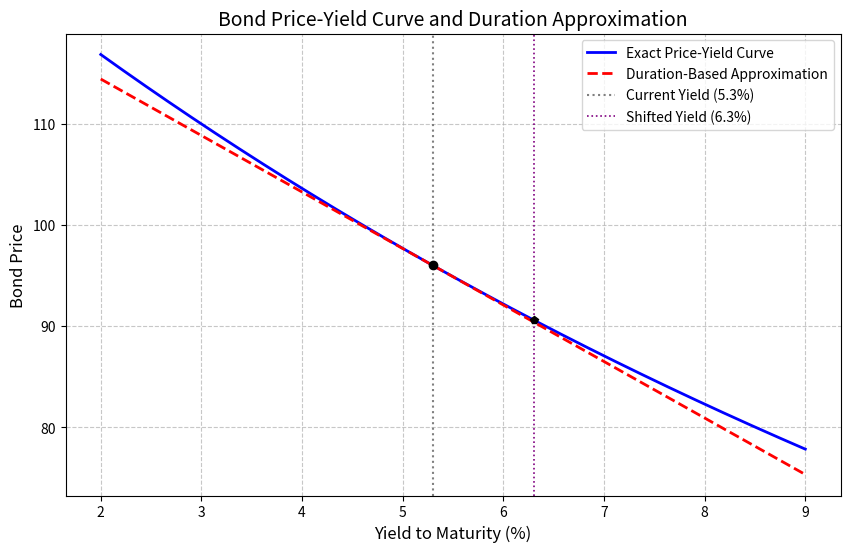

Write the Python code that produced this figure.
import numpy as np
import matplotlib.pyplot as plt

# ==========================================
# 1. 参数设定与假设处理
# ==========================================
# 债券基本参数
FACE_VALUE = 100.0       # 面值
COUPON_RATE = 0.046      # 票息率 4.6%
MATURITY = 7             # 期限 7 年
YIELD_CURRENT = 0.053    # 当前收益率 5.3%

# 假设处理：
# - 付息频率：题目未指明，默认为每年付息1次 (Annual Coupon)
# - 日计数基准：精确分数年（标准离散贴现）
# - 收益率变动幅度：设为可调变量 DELTA_Y，默认 100 个基点
DELTA_Y = 0.01           # 收益率变动幅度（100bp = 0.01）

# 画图网格参数
YIELD_MIN = 0.02         # 收益率下限 2%
YIELD_MAX = 0.09         # 收益率上限 9%
GRID_POINTS = 500        # 网格点数

# ==========================================
# 2. 核心计算函数定义
# ==========================================
def generate_cashflows(face_value, coupon_rate, maturity):
    """生成现金流向量与对应时间向量"""
    times = np.arange(1, maturity + 1)
    cfs = np.full(maturity, face_value * coupon_rate)
    cfs[-1] += face_value  # 最后一期加入面值
    return times, cfs

def bond_price(yield_rate, times, cashflows):
    """计算债券精确价格（现金流贴现求和）"""
    discount_factors = (1 + yield_rate) ** times
    return np.sum(cashflows / discount_factors)

def modified_duration(yield_rate, times, cashflows):
    """计算修正久期"""
    price = bond_price(yield_rate, times, cashflows)
    discount_factors = (1 + yield_rate) ** times
    # Macaulay Duration = Sum(t * CF_t / (1+y)^t) / Price
    mac_duration = np.sum(times * cashflows / discount_factors) / price
    # Modified Duration = MacD / (1+y)
    return mac_duration / (1 + yield_rate)

# ==========================================
# 3. 生成现金流与基础计算
# ==========================================
times, cashflows = generate_cashflows(FACE_VALUE, COUPON_RATE, MATURITY)

# 计算当前价格与修正久期
price_current = bond_price(YIELD_CURRENT, times, cashflows)
mod_dur_current = modified_duration(YIELD_CURRENT, times, cashflows)

# ==========================================
# 4. 任务3：报告 +100bp 的精确价格与久期法估计的相对变化
# ==========================================
yield_up = YIELD_CURRENT + DELTA_Y
price_up_exact = bond_price(yield_up, times, cashflows)

# 久期法估计的相对价格变化: dP/P ≈ -ModD * dy
dur_approx_rel_change = -mod_dur_current * DELTA_Y

# ==========================================
# 5. 任务1 & 2：画图数据准备
# ==========================================
yield_grid = np.linspace(YIELD_MIN, YIELD_MAX, GRID_POINTS)

# 1. 精确价格-收益率曲线
price_exact_grid = np.array([bond_price(y, times, cashflows) for y in yield_grid])

# 2. 基于久期的近似曲线: P(y) ≈ P(y0) * [1 - ModD(y0) * (y - y0)]
price_dur_approx_grid = price_current * (1 - mod_dur_current * (yield_grid - YIELD_CURRENT))

# ==========================================
# 6. 绘图与保存
# ==========================================
plt.figure(figsize=(10, 6))
plt.plot(yield_grid * 100, price_exact_grid, label='Exact Price-Yield Curve', color='blue', linewidth=2)
plt.plot(yield_grid * 100, price_dur_approx_grid, label='Duration-Based Approximation', color='red', linestyle='--', linewidth=2)

# 标记当前收益率点
plt.axvline(x=YIELD_CURRENT * 100, color='gray', linestyle=':', linewidth=1.5, label=f'Current Yield ({YIELD_CURRENT*100:.1f}%)')
plt.plot(YIELD_CURRENT * 100, price_current, 'ko', markersize=6) # 当前点

# 标记 +100bp 点
plt.axvline(x=yield_up * 100, color='purple', linestyle=':', linewidth=1.2, label=f'Shifted Yield ({yield_up*100:.1f}%)')
plt.plot(yield_up * 100, price_up_exact, 'kp', markersize=6)

plt.title('Bond Price-Yield Curve and Duration Approximation', fontsize=14)
plt.xlabel('Yield to Maturity (%)', fontsize=12)
plt.ylabel('Bond Price', fontsize=12)
plt.legend(fontsize=10)
plt.grid(True, linestyle='--', alpha=0.7)

figure_path = 'price_yield_curve.png'
plt.savefig(figure_path, dpi=300, bbox_inches='tight')
plt.close()

# ==========================================
# 7. 结果封装 (输出契约)
# ==========================================
result = {
    'price_at_up100bp': price_up_exact,
    'dur_approx_change_up100bp': dur_approx_rel_change,
    'figure_path': figure_path
}

# 供课堂投屏演示打印查看
if __name__ == '__main__':
    print(f"当前收益率 {YIELD_CURRENT*100}% 下的债券精确价格: {price_current:.4f}")
    print(f"当前收益率下的修正久期: {mod_dur_current:.4f}")
    print("-" * 50)
    print(f"收益率上升 {DELTA_Y*10000:.0f} 个基点后的:")
    print(f"  精确价格: {result['price_at_up100bp']:.4f}")
    print(f"  久期法估计的相对价格变化: {result['dur_approx_change_up100bp']:.4%}")
    print("-" * 50)
    print(f"图形已保存至: {result['figure_path']}")
